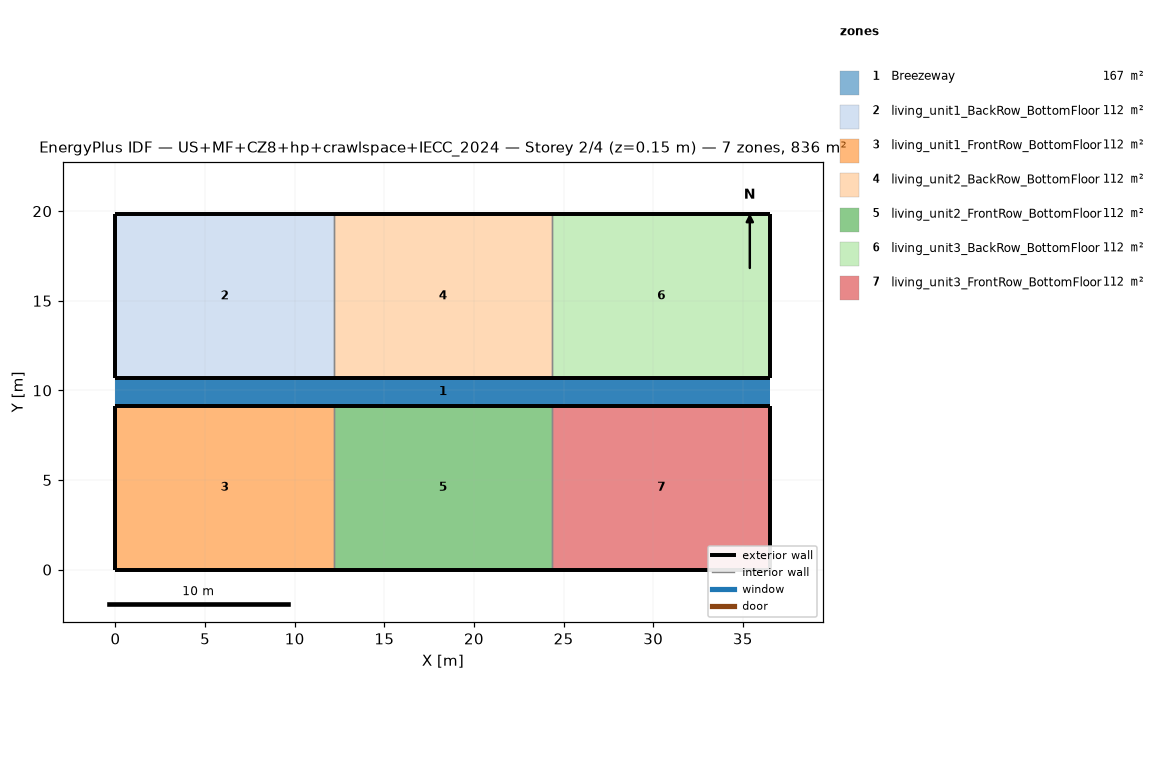
=== STOREY PLAN SPEC (per zone: floor XY polygon, exterior-wall plan segments, windows/doors) ===
zone 1: Breezeway  (167.0 m²)
  floor: (36.54, 9.16) (0.00, 9.16) (0.00, 10.68) (36.54, 10.68)
  floor: (36.54, 9.16) (0.00, 9.16) (0.00, 10.68) (36.54, 10.68)
  floor: (36.54, 9.16) (0.00, 9.16) (0.00, 10.68) (36.54, 10.68)
zone 2: living_unit1_BackRow_BottomFloor  (111.5 m²)
  floor: (12.18, 10.68) (0.00, 10.68) (0.00, 19.84) (12.18, 19.84)
  exterior wall: (0.00, 10.68) – (12.18, 10.68)  [12.2 m]
  exterior wall: (12.18, 19.84) – (0.00, 19.84)  [12.2 m]
  exterior wall: (0.00, 19.84) – (0.00, 10.68)  [9.2 m]
  interior walls: 1
zone 3: living_unit1_FrontRow_BottomFloor  (111.5 m²)
  floor: (12.18, 0.00) (0.00, 0.00) (0.00, 9.16) (12.18, 9.16)
  exterior wall: (0.00, 0.00) – (12.18, 0.00)  [12.2 m]
  exterior wall: (12.18, 9.16) – (0.00, 9.16)  [12.2 m]
  exterior wall: (0.00, 9.16) – (0.00, 0.00)  [9.2 m]
  interior walls: 1
zone 4: living_unit2_BackRow_BottomFloor  (111.5 m²)
  floor: (24.36, 10.68) (12.18, 10.68) (12.18, 19.84) (24.36, 19.84)
  exterior wall: (12.18, 10.68) – (24.36, 10.68)  [12.2 m]
  exterior wall: (24.36, 19.84) – (12.18, 19.84)  [12.2 m]
  interior walls: 2
zone 5: living_unit2_FrontRow_BottomFloor  (111.5 m²)
  floor: (24.36, 0.00) (12.18, 0.00) (12.18, 9.16) (24.36, 9.16)
  exterior wall: (12.18, 0.00) – (24.36, 0.00)  [12.2 m]
  exterior wall: (24.36, 9.16) – (12.18, 9.16)  [12.2 m]
  interior walls: 2
zone 6: living_unit3_BackRow_BottomFloor  (111.5 m²)
  floor: (36.54, 10.68) (24.36, 10.68) (24.36, 19.84) (36.54, 19.84)
  exterior wall: (24.36, 10.68) – (36.54, 10.68)  [12.2 m]
  exterior wall: (36.54, 10.68) – (36.54, 19.84)  [9.2 m]
  exterior wall: (36.54, 19.84) – (24.36, 19.84)  [12.2 m]
  interior walls: 1
zone 7: living_unit3_FrontRow_BottomFloor  (111.5 m²)
  floor: (36.54, 0.00) (24.36, 0.00) (24.36, 9.16) (36.54, 9.16)
  exterior wall: (24.36, 0.00) – (36.54, 0.00)  [12.2 m]
  exterior wall: (36.54, 0.00) – (36.54, 9.16)  [9.2 m]
  exterior wall: (36.54, 9.16) – (24.36, 9.16)  [12.2 m]
  interior walls: 1

=== DERIVED (storey summary) ===
Building: US+MF+CZ8+hp+crawlspace+IECC_2024
Storey: 2 of 4  (floor level z = 0.15 m)
Storey gross floor area: 836.2 m²
Zones on this storey: 7
  - Breezeway: floor 167.0 m²
  - living_unit1_BackRow_BottomFloor: floor 111.5 m²; exterior wall 33.5 m (86.9 m²); WWR 0.0%
  - living_unit1_FrontRow_BottomFloor: floor 111.5 m²; exterior wall 33.5 m (86.9 m²); WWR 0.0%
  - living_unit2_BackRow_BottomFloor: floor 111.5 m²; exterior wall 24.4 m (63.1 m²); WWR 0.0%
  - living_unit2_FrontRow_BottomFloor: floor 111.5 m²; exterior wall 24.4 m (63.1 m²); WWR 0.0%
  - living_unit3_BackRow_BottomFloor: floor 111.5 m²; exterior wall 33.5 m (86.9 m²); WWR 0.0%
  - living_unit3_FrontRow_BottomFloor: floor 111.5 m²; exterior wall 33.5 m (86.9 m²); WWR 0.0%
Zone adjacency (shared interzone walls):
  - living_unit1_BackRow_BottomFloor ↔ living_unit2_BackRow_BottomFloor
  - living_unit1_FrontRow_BottomFloor ↔ living_unit2_FrontRow_BottomFloor
  - living_unit2_BackRow_BottomFloor ↔ living_unit3_BackRow_BottomFloor
  - living_unit2_FrontRow_BottomFloor ↔ living_unit3_FrontRow_BottomFloor